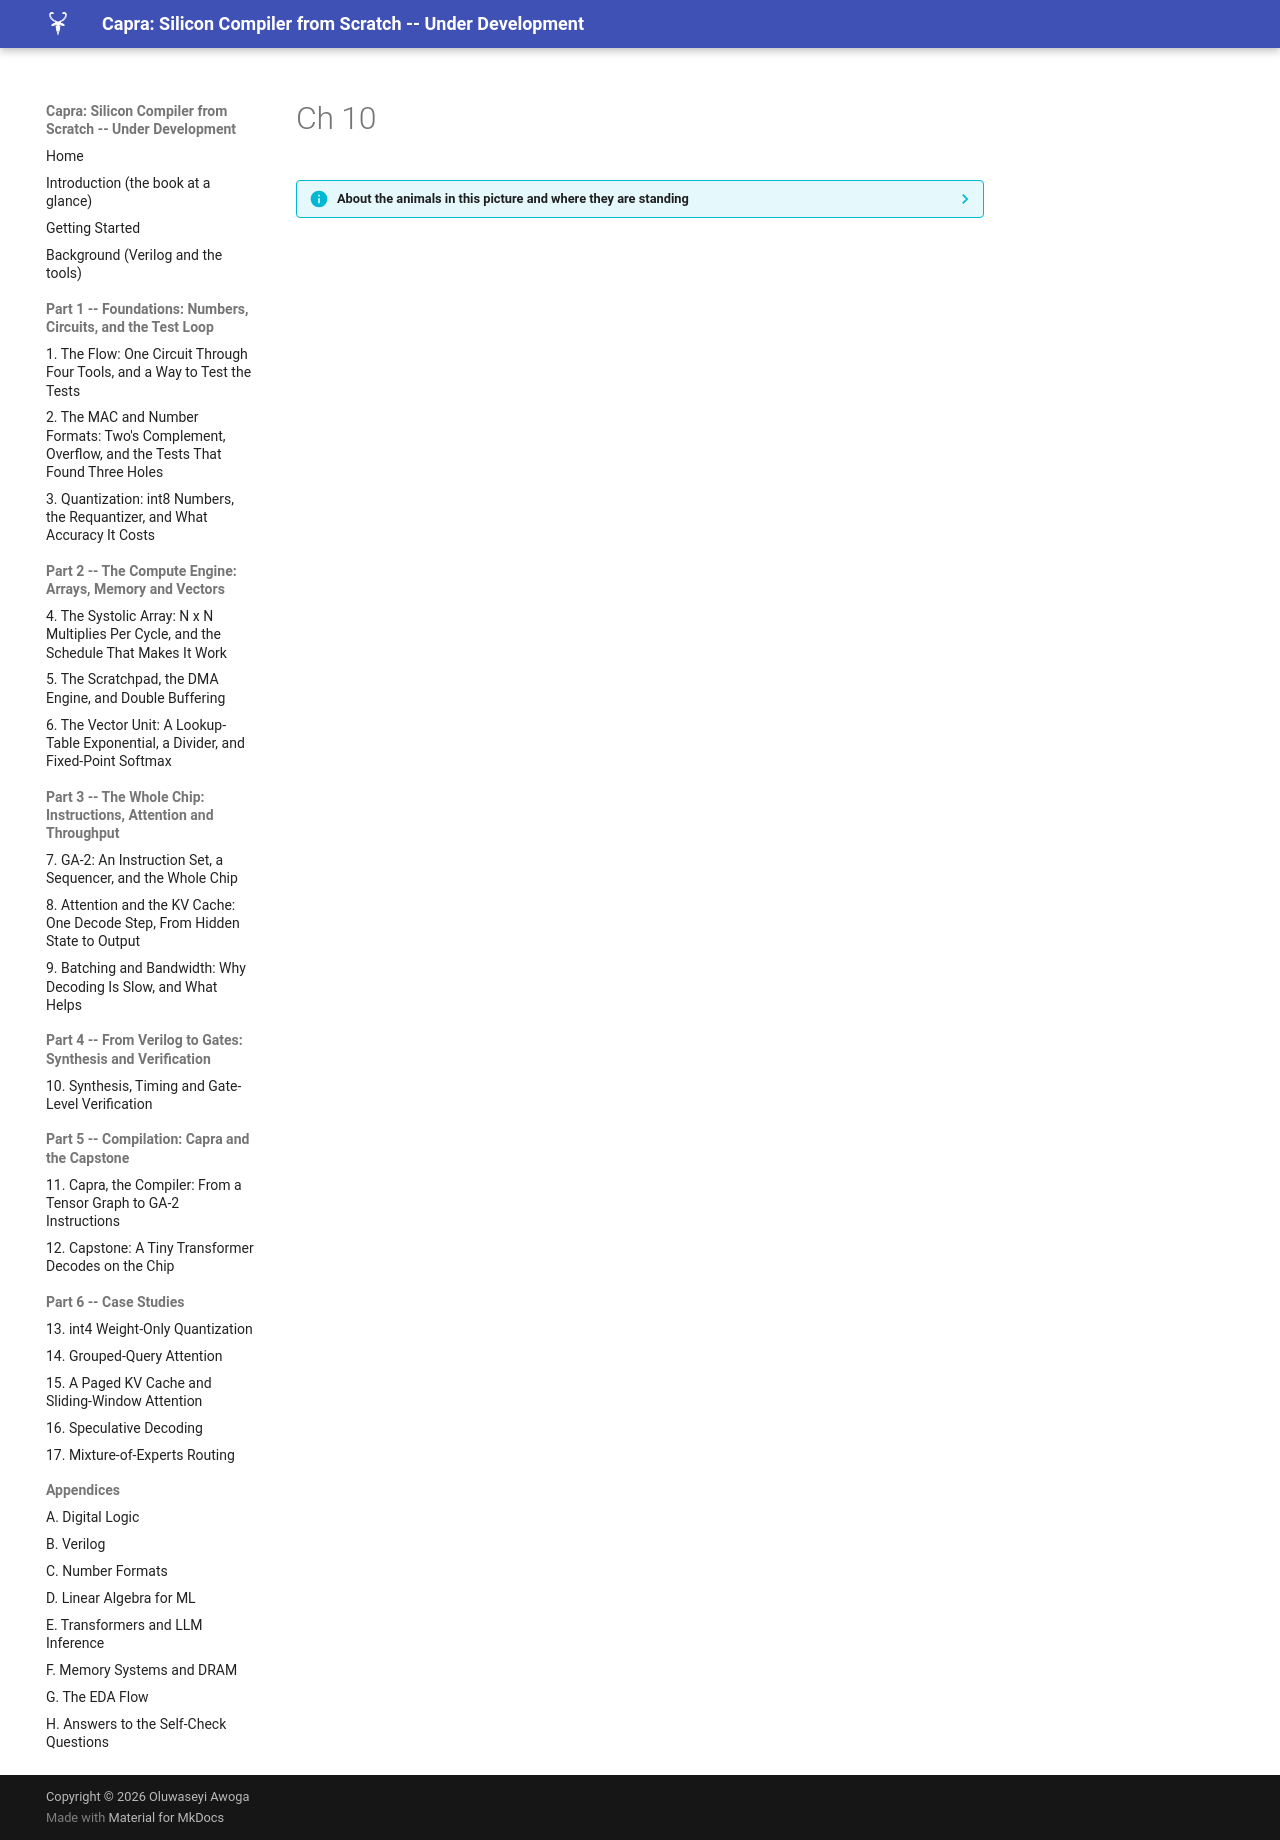

repository: MaximumBeings/silicon_compiler_from_scratch · page: assets/art/ch-10/index.html · generator: mkdocs

??? info "About the animals in this picture and where they are standing"
    - **Markhor** (*Capra falconeri*) lives in the mountains of Pakistan, Afghanistan and neighbouring regions. The males' horns twist in a corkscrew; the name is often explained as Persian for 'snake-eater'. It is Pakistan's national animal, and community-based conservation has helped some populations recover.
    - **Nubian ibex** (*Capra nubiana*) lives in the rocky, arid hills of north-east Africa and the Arabian Peninsula, from the Sinai and Egypt south to Sudan and Ethiopia. Its coat matches the desert rock, and the males' ridged horns sweep back like a sickle.
    - **Siberian ibex** (*Capra sibirica*) lives in the high mountains of Central Asia, from the Altai and Tian Shan to the Himalaya. It is one of the largest ibexes, and the males' ridged horns can exceed a metre in length.
    - **Walia ibex** (*Capra walie*) lives nowhere but the Simien Mountains of northern Ethiopia, on high cliffs. It is endangered, with only a few hundred animals remaining, and is protected within the Simien Mountains National Park.

    The scene is imaginary: it is set on Triton, Neptune's largest moon: it orbits backward and has nitrogen geysers. The animals are stylised drawings, shown where they could not live, for effect.
